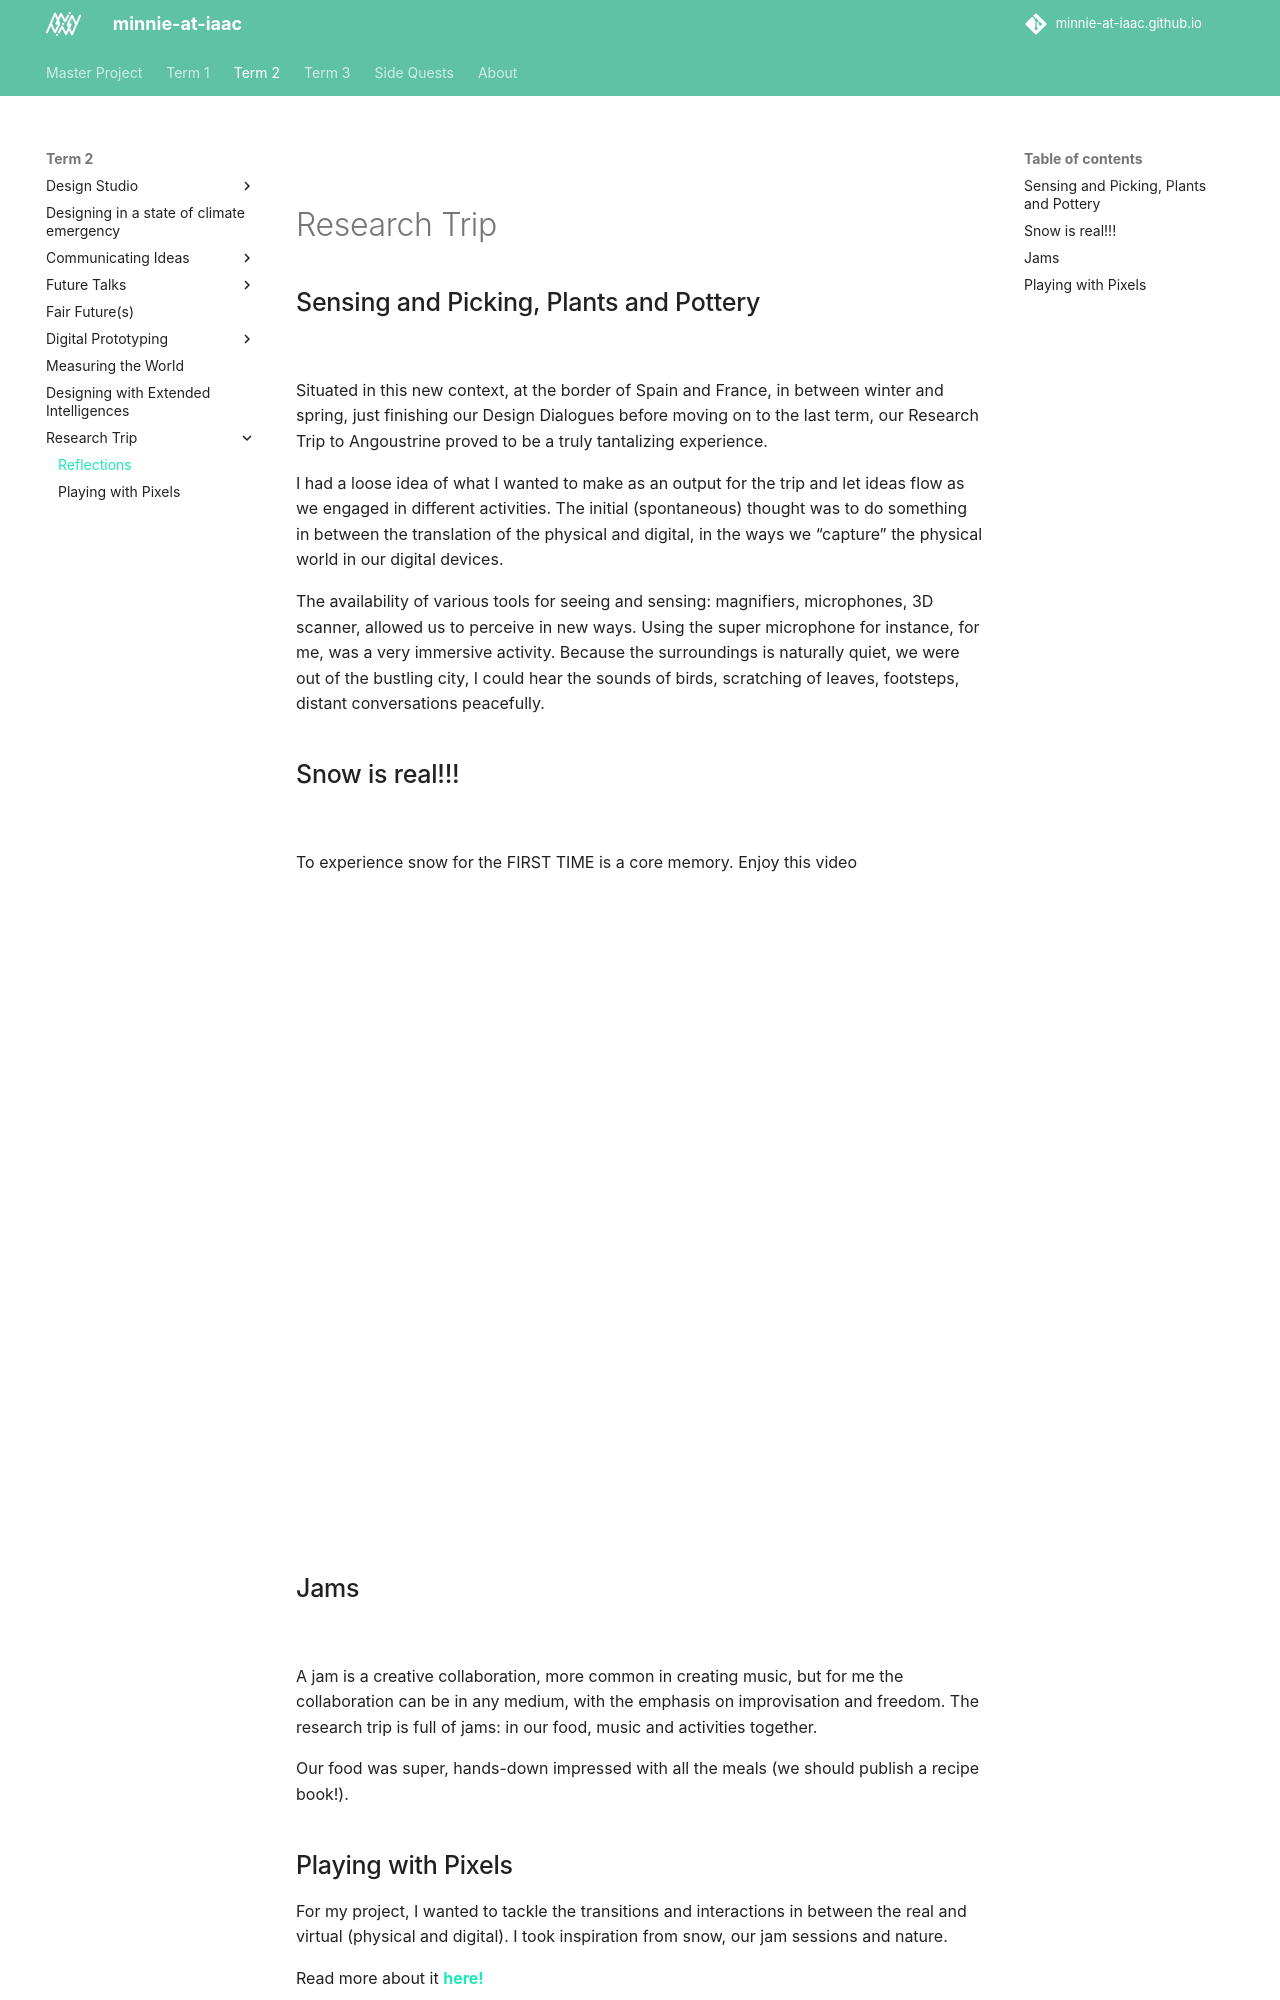

repository: minnie-at-iaac/minnie-at-iaac.github.io · page: term2/08-Research-Trip/Research-Trip/index.html · generator: mkdocs

---
hide:
    - toc
---

![](../../images/Research-trip/hike_scene.jpg)
## Sensing and Picking, Plants and Pottery

![](../../images/Research-trip/sensing_02.png)

Situated in this new context, at the border of Spain and France, in between winter and spring, just finishing our Design Dialogues before moving on to the last term, our Research Trip to Angoustrine proved to be a truly tantalizing experience.

I had a loose idea of what I wanted to make as an output for the trip and let ideas flow as we engaged in different activities. The initial (spontaneous) thought was to do something in between the translation of the physical and digital, in the ways we “capture” the physical world in our digital devices.

The availability of various tools for seeing and sensing: magnifiers, microphones, 3D scanner, allowed us to perceive in new ways. Using the super microphone for instance, for me, was a very immersive activity. Because the surroundings is naturally quiet, we were out of the bustling city, I could hear the sounds of birds, scratching of leaves, footsteps, distant conversations peacefully. 

## Snow is real!!!

![](../../images/Research-trip/snow_01.jpg)

To experience snow for the FIRST TIME is a core memory. Enjoy this video  
<iframe height="640" src="https://youtube.com/embed/6PNa-XCrBzc" title="YouTube video player" frameborder="0" allow="accelerometer; autoplay; clipboard-write; gyroscope; picture-in-picture;" referrerpolicy="strict-origin-when-cross-origin" style="display: block; margin: 0 auto"></iframe>

## Jams
![](../../images/Research-trip/jamsesh_02.png.jpg)

A jam is a creative collaboration, more common in creating music, but for me the collaboration can be in any medium, with the emphasis on improvisation and freedom. The research trip is full of jams: in our food, music and activities together. 

Our food was super, hands-down impressed with all the meals (we should publish a recipe book!).
